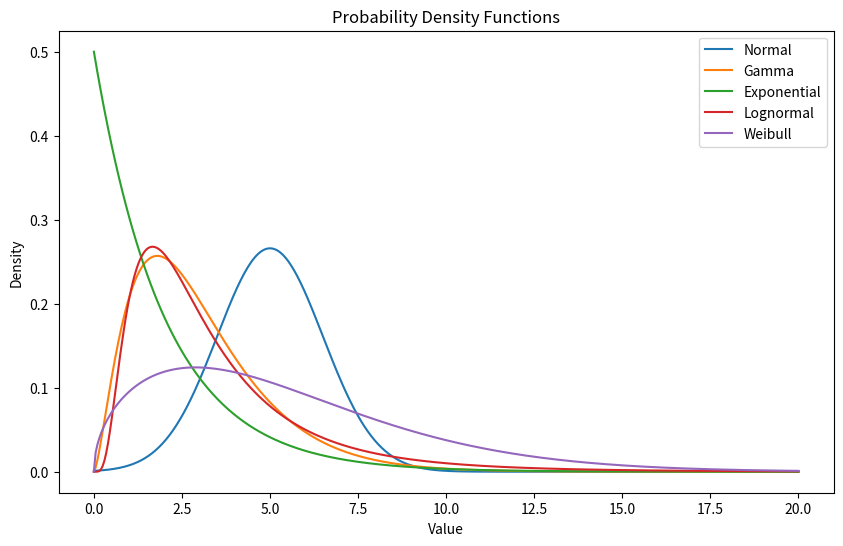

Generate this figure with matplotlib:
import numpy as np
import matplotlib.pyplot as plt
import seaborn as sns
from scipy.stats import norm, gamma, expon, lognorm, weibull_min

# Parameters
normal_params = {'mean': 5, 'std': 1.5}
gamma_params = {'shape': 2.5, 'scale': 1.2}
exponential_params = {'scale': 2}
lognormal_params = {'sigma': 0.7, 'scale': np.exp(1)}
weibull_params = {'shape': 1.5, 'scale': 6}

# X-axis values
x = np.linspace(0, 20, 400)

# Normal Distribution
normal_pdf = norm.pdf(x, loc=normal_params['mean'], scale=normal_params['std'])

# Gamma Distribution
gamma_pdf = gamma.pdf(x, a=gamma_params['shape'], scale=gamma_params['scale'])

# Exponential Distribution
exponential_pdf = expon.pdf(x, scale=exponential_params['scale'])

# Lognormal Distribution
lognormal_pdf = lognorm.pdf(x, s=lognormal_params['sigma'], scale=lognormal_params['scale'])

# Weibull Distribution
weibull_pdf = weibull_min.pdf(x, c=weibull_params['shape'], scale=weibull_params['scale'])

# Plotting
# sns.set(style='whitegrid')  # Set the style for the plots
plt.figure(figsize=(10, 6))

plt.plot(x, normal_pdf, label='Normal')
plt.plot(x, gamma_pdf, label='Gamma')
plt.plot(x, exponential_pdf, label='Exponential')
plt.plot(x, lognormal_pdf, label='Lognormal')
plt.plot(x, weibull_pdf, label='Weibull')

plt.title('Probability Density Functions')
plt.xlabel('Value')
plt.ylabel('Density')
plt.legend()

plt.show()
